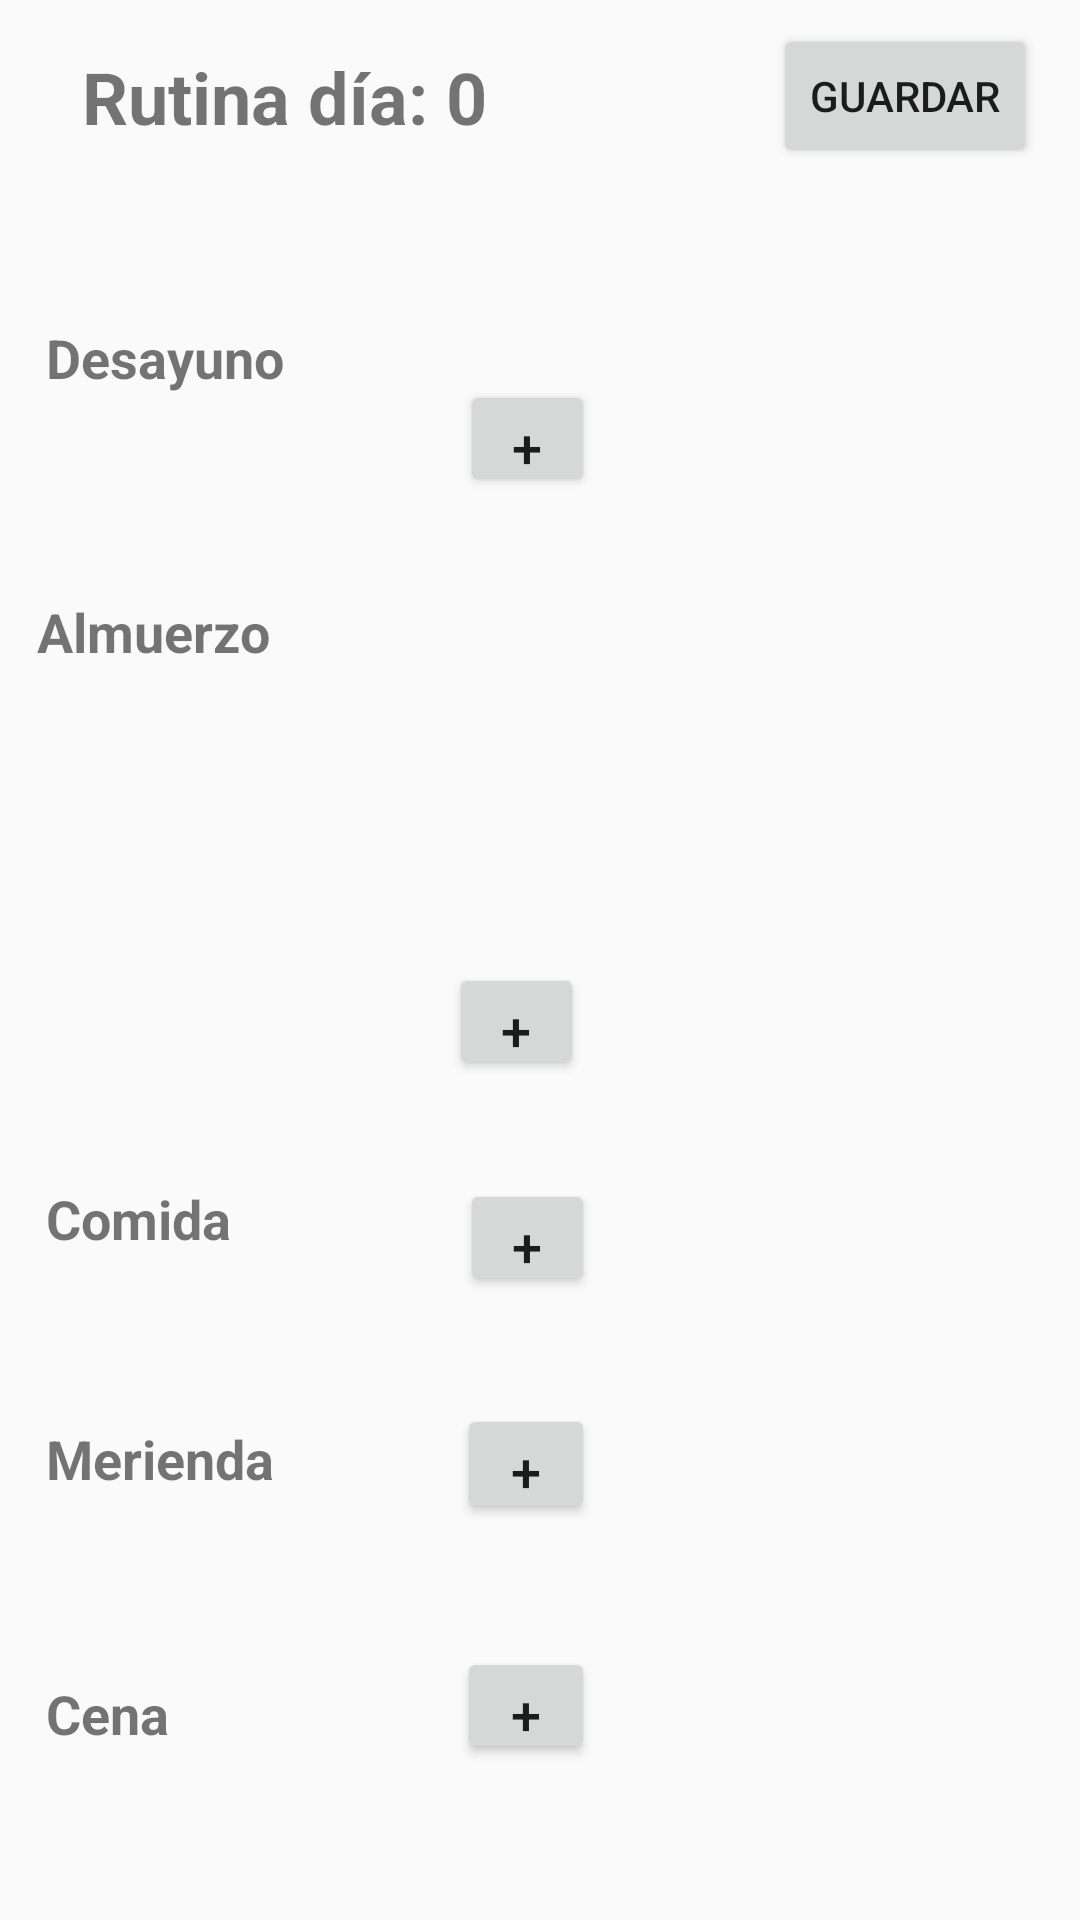

Layout XML and referenced resources for this Android screen:
<!-- AndroidManifest.xml: application theme AppTheme -->
<!-- res/layout/activity_nuevo_dia_rutina.xml -->
<?xml version="1.0" encoding="utf-8"?>
<android.support.constraint.ConstraintLayout xmlns:android="http://schemas.android.com/apk/res/android"
    xmlns:app="http://schemas.android.com/apk/res-auto"
    xmlns:tools="http://schemas.android.com/tools"
    android:layout_width="match_parent"
    android:layout_height="match_parent"
    tools:context=".NuevoDiaRutina">

    <TextView
        android:id="@+id/textView12"
        android:layout_width="110dp"
        android:layout_height="29dp"
        android:layout_marginBottom="8dp"
        android:layout_marginEnd="8dp"
        android:layout_marginStart="8dp"
        android:layout_marginTop="8dp"
        android:text="Cena"
        android:textSize="18sp"
        android:textStyle="bold"
        app:layout_constraintBottom_toBottomOf="parent"
        app:layout_constraintEnd_toEndOf="parent"
        app:layout_constraintHorizontal_bias="0.031"
        app:layout_constraintStart_toStartOf="parent"
        app:layout_constraintTop_toBottomOf="@+id/textView9"
        app:layout_constraintVertical_bias="0.742" />

    <Button
        android:id="@+id/agregarCena"
        style="@style/Widget.AppCompat.Button"
        android:layout_width="46dp"
        android:layout_height="39dp"
        android:layout_marginBottom="52dp"
        android:layout_marginEnd="124dp"
        android:layout_marginStart="8dp"
        android:text="+"
        android:textSize="18sp"
        app:layout_constraintBottom_toBottomOf="parent"
        app:layout_constraintEnd_toEndOf="parent"
        app:layout_constraintHorizontal_bias="0.338"
        app:layout_constraintStart_toEndOf="@+id/textView12" />

    <Button
        android:id="@+id/agregarMerienda"
        android:layout_width="46dp"
        android:layout_height="40dp"
        android:layout_marginBottom="132dp"
        android:layout_marginEnd="124dp"
        android:layout_marginStart="8dp"
        android:text="+"
        android:textSize="18sp"
        app:layout_constraintBottom_toBottomOf="parent"
        app:layout_constraintEnd_toEndOf="parent"
        app:layout_constraintHorizontal_bias="0.338"
        app:layout_constraintStart_toEndOf="@+id/textView10" />

    <Button
        android:id="@+id/agregarComida"
        android:layout_width="45dp"
        android:layout_height="39dp"
        android:layout_marginBottom="208dp"
        android:layout_marginEnd="124dp"
        android:layout_marginStart="8dp"
        android:text="+"
        android:textSize="18sp"
        app:layout_constraintBottom_toBottomOf="parent"
        app:layout_constraintEnd_toEndOf="parent"
        app:layout_constraintHorizontal_bias="0.347"
        app:layout_constraintStart_toEndOf="@+id/textView9" />

    <TextView
        android:id="@+id/textView10"
        android:layout_width="110dp"
        android:layout_height="34dp"
        android:layout_marginBottom="8dp"
        android:layout_marginEnd="8dp"
        android:layout_marginStart="8dp"
        android:layout_marginTop="8dp"
        android:text="Merienda"
        android:textSize="18sp"
        android:textStyle="bold"
        app:layout_constraintBottom_toBottomOf="parent"
        app:layout_constraintEnd_toEndOf="parent"
        app:layout_constraintHorizontal_bias="0.031"
        app:layout_constraintStart_toStartOf="parent"
        app:layout_constraintTop_toBottomOf="@+id/textView9"
        app:layout_constraintVertical_bias="0.253" />

    <TextView
        android:id="@+id/textView9"
        android:layout_width="110dp"
        android:layout_height="30dp"
        android:layout_marginBottom="216dp"
        android:layout_marginEnd="8dp"
        android:layout_marginStart="8dp"
        android:text="Comida"
        android:textSize="18sp"
        android:textStyle="bold"
        app:layout_constraintBottom_toBottomOf="parent"
        app:layout_constraintEnd_toEndOf="parent"
        app:layout_constraintHorizontal_bias="0.031"
        app:layout_constraintStart_toStartOf="parent" />

    <TextView
        android:id="@+id/textView8"
        android:layout_width="110dp"
        android:layout_height="31dp"
        android:layout_marginEnd="8dp"
        android:layout_marginStart="8dp"
        android:layout_marginTop="56dp"
        android:text="Desayuno"
        android:textSize="18sp"
        android:textStyle="bold"
        app:layout_constraintEnd_toEndOf="parent"
        app:layout_constraintHorizontal_bias="0.031"
        app:layout_constraintStart_toStartOf="parent"
        app:layout_constraintTop_toBottomOf="@+id/textView2" />

    <TextView
        android:id="@+id/textView2"
        android:layout_width="156dp"
        android:layout_height="35dp"
        android:layout_marginEnd="8dp"
        android:layout_marginStart="8dp"
        android:layout_marginTop="16dp"
        android:text="Rutina día: 0"
        android:textAlignment="center"
        android:textSize="24sp"
        android:textStyle="bold"
        app:layout_constraintEnd_toEndOf="parent"
        app:layout_constraintHorizontal_bias="0.046"
        app:layout_constraintStart_toStartOf="parent"
        app:layout_constraintTop_toTopOf="parent" />

    <TextView
        android:id="@+id/textView5"
        android:layout_width="110dp"
        android:layout_height="27dp"
        android:layout_marginBottom="8dp"
        android:layout_marginEnd="8dp"
        android:layout_marginStart="8dp"
        android:layout_marginTop="52dp"
        android:text="Almuerzo"
        android:textSize="18sp"
        android:textStyle="bold"
        app:layout_constraintBottom_toTopOf="@+id/textView9"
        app:layout_constraintEnd_toStartOf="@+id/agregarAlmuerzo"
        app:layout_constraintHorizontal_bias="0.177"
        app:layout_constraintStart_toStartOf="parent"
        app:layout_constraintTop_toBottomOf="@+id/textView8"
        app:layout_constraintVertical_bias="0.05" />

    <Button
        android:id="@+id/guardarRutina"
        android:layout_width="wrap_content"
        android:layout_height="wrap_content"
        android:layout_marginBottom="8dp"
        android:layout_marginEnd="8dp"
        android:layout_marginStart="8dp"
        android:layout_marginTop="8dp"
        android:text="Guardar"
        app:layout_constraintBottom_toBottomOf="parent"
        app:layout_constraintEnd_toEndOf="parent"
        app:layout_constraintHorizontal_bias="0.924"
        app:layout_constraintStart_toEndOf="@+id/textView2"
        app:layout_constraintTop_toTopOf="parent"
        app:layout_constraintVertical_bias="0.0" />

    <Button
        android:id="@+id/agregarAlmuerzo"
        android:layout_width="45dp"
        android:layout_height="39dp"
        android:layout_marginBottom="280dp"
        android:layout_marginEnd="24dp"
        android:layout_marginStart="8dp"
        android:layout_marginTop="8dp"
        android:text="+"
        android:textSize="18sp"
        app:layout_constraintBottom_toBottomOf="parent"
        app:layout_constraintEnd_toEndOf="parent"
        app:layout_constraintHorizontal_bias="0.501"
        app:layout_constraintStart_toStartOf="parent"
        app:layout_constraintTop_toBottomOf="@+id/button4"
        app:layout_constraintVertical_bias="1.0" />

    <Button
        android:id="@+id/agregarDesayuno"
        android:layout_width="45dp"
        android:layout_height="39dp"
        android:layout_marginBottom="8dp"
        android:layout_marginEnd="124dp"
        android:layout_marginStart="8dp"
        android:layout_marginTop="8dp"
        android:text="+"
        android:textSize="18sp"
        app:layout_constraintBottom_toBottomOf="parent"
        app:layout_constraintEnd_toEndOf="parent"
        app:layout_constraintHorizontal_bias="0.347"
        app:layout_constraintStart_toEndOf="@+id/textView8"
        app:layout_constraintTop_toTopOf="parent"
        app:layout_constraintVertical_bias="0.203" />

</android.support.constraint.ConstraintLayout>
<!-- resources referenced by this layout -->
<resources>
  <style name="AppTheme" parent="Theme.AppCompat.Light.DarkActionBar">
          
          <item name="colorPrimary">@color/colorPrimary</item>
          <item name="colorPrimaryDark">@color/colorPrimaryDark</item>
          <item name="colorAccent">@color/colorAccent</item>
      </style>
  <color name="colorPrimary">#3F51B5</color>
  <color name="colorPrimaryDark">#303F9F</color>
  <color name="colorAccent">#FF4081</color>
</resources>
